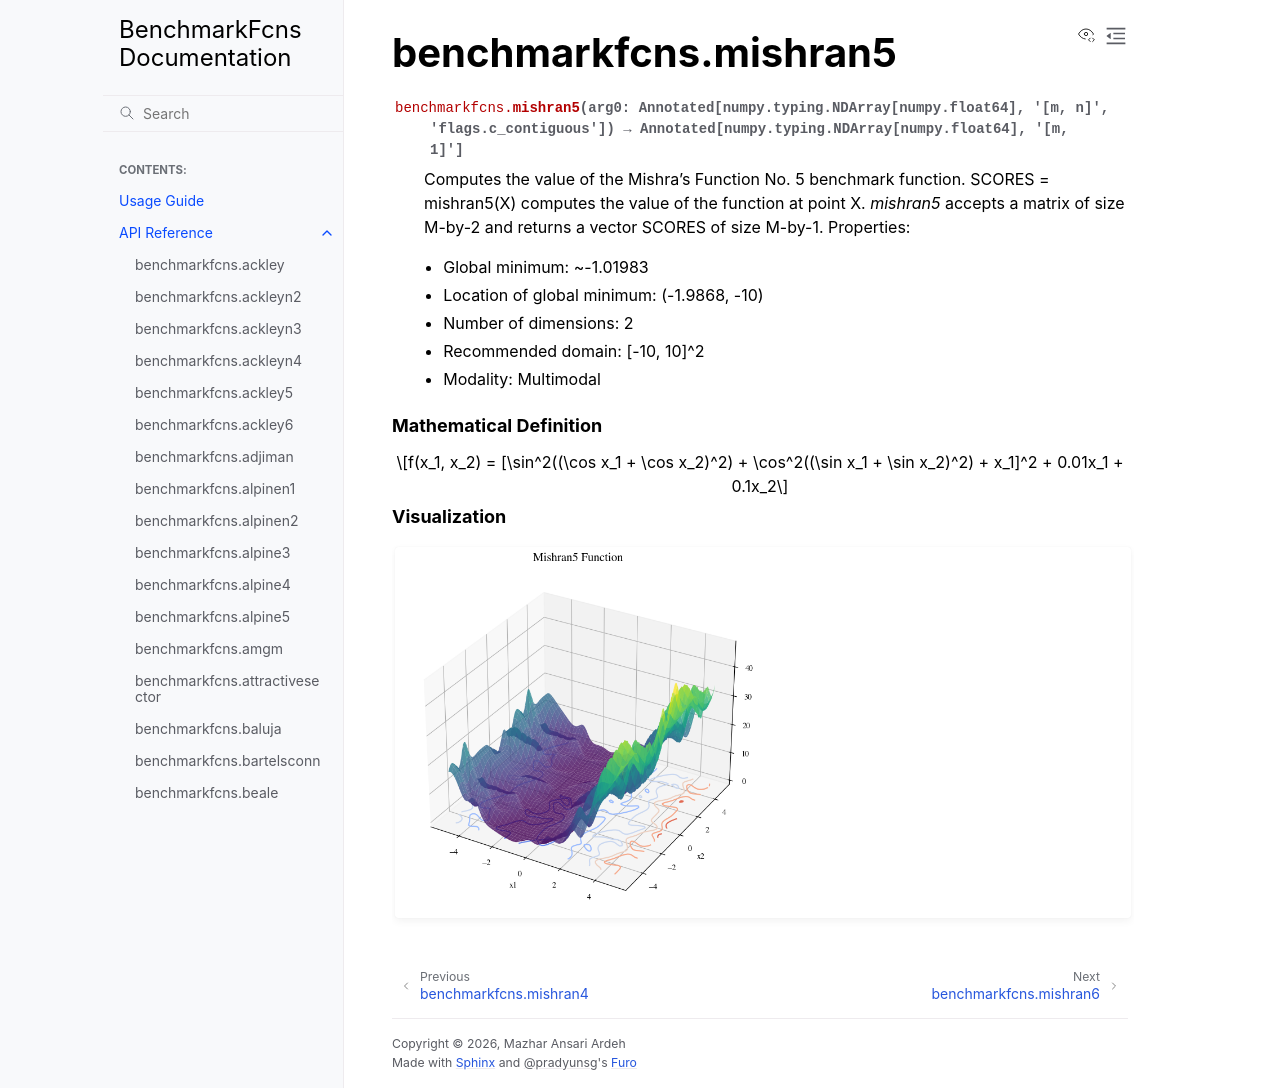

repository: mazhar-ansari-ardeh/BenchmarkFcns · page: generated/benchmarkfcns.mishran5.html · generator: sphinx

benchmarkfcns.mishran5
======================

.. currentmodule:: benchmarkfcns

.. autofunction:: mishran5

.. raw:: html

   <div style="clear: both"></div>



.. rubric:: Mathematical Definition

.. math::

   f(x_1, x_2) = [\sin^2((\cos x_1 + \cos x_2)^2) + \cos^2((\sin x_1 + \sin x_2)^2) + x_1]^2 + 0.01x_1 + 0.1x_2

.. rubric:: Visualization

.. function-plots:: benchmarkfcns.mishran5
